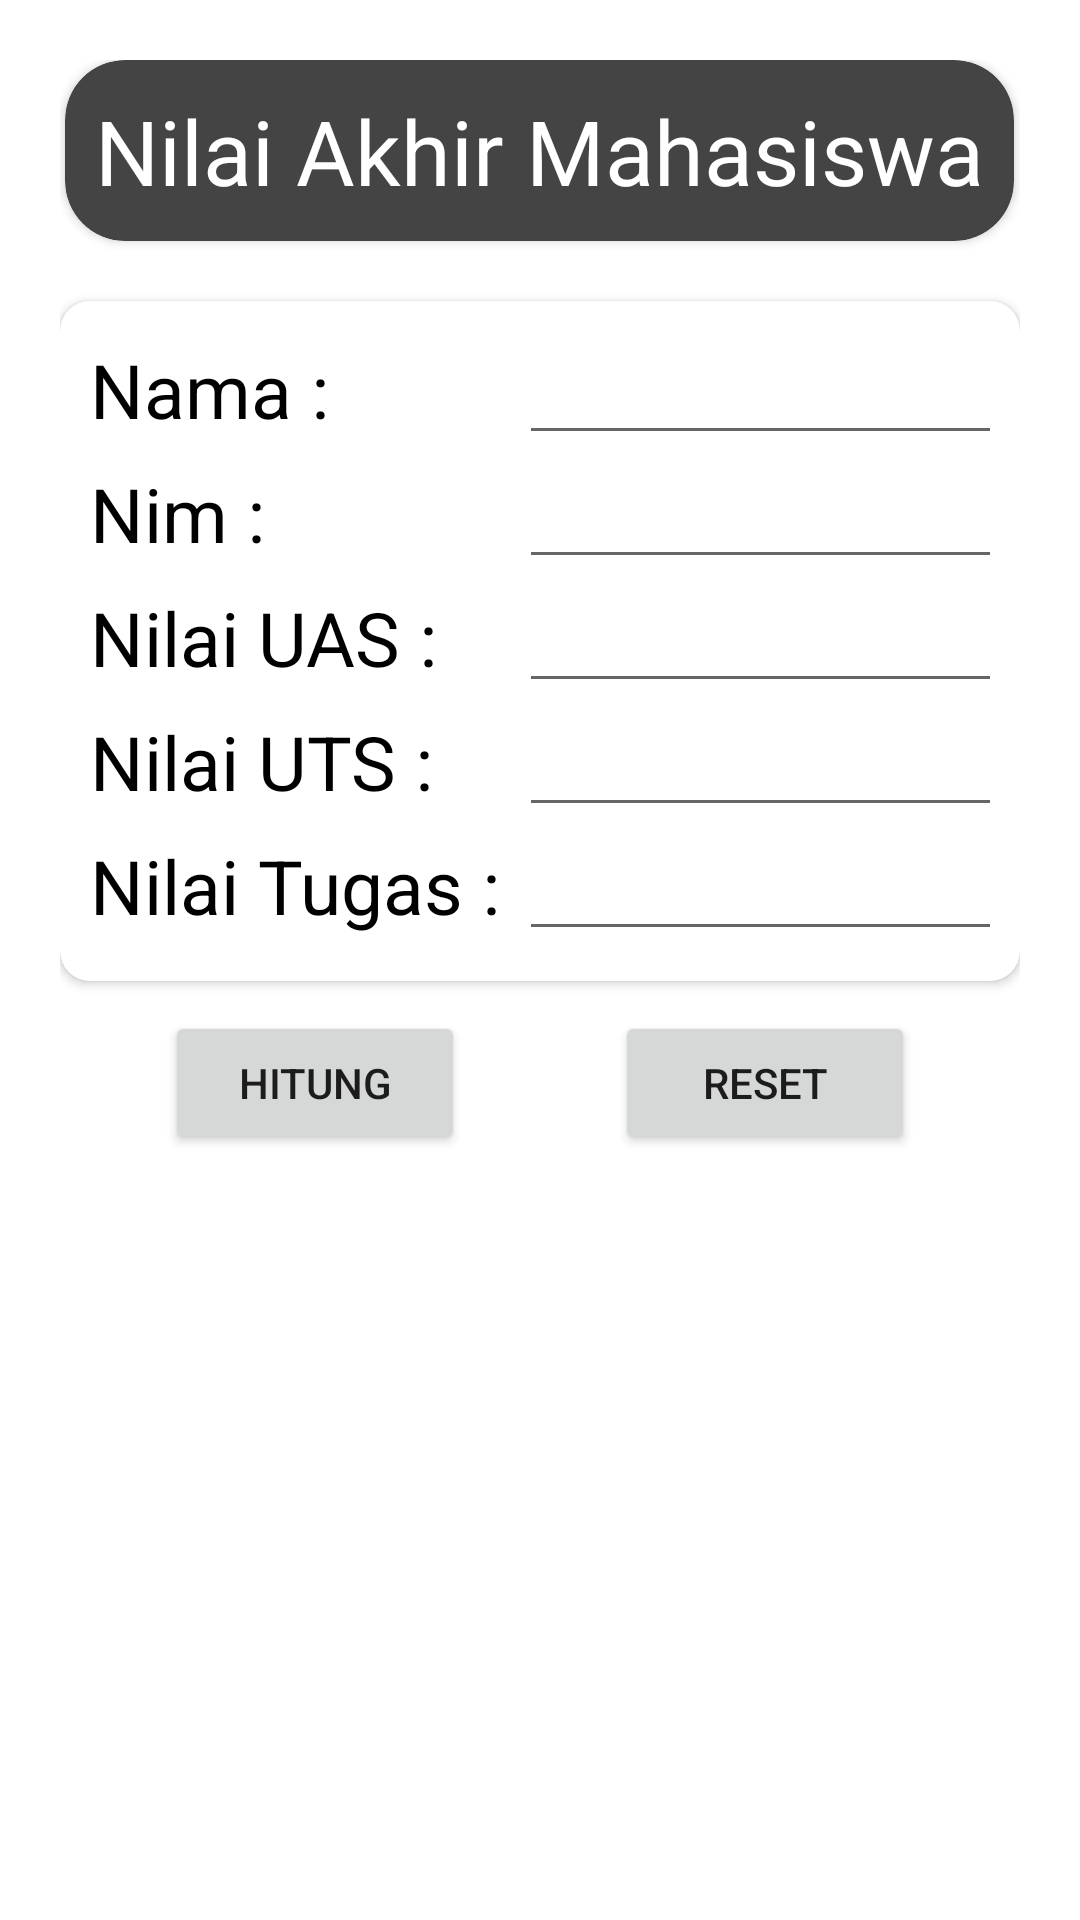

The Android layout XML behind this screen, and the referenced resources:
<!-- AndroidManifest.xml: application theme Theme.Topic1Activity -->
<!-- res/layout/activity_nilai_akhir.xml -->
<?xml version="1.0" encoding="utf-8"?>
<LinearLayout xmlns:android="http://schemas.android.com/apk/res/android"
    xmlns:app="http://schemas.android.com/apk/res-auto"
    xmlns:tools="http://schemas.android.com/tools"
    android:layout_width="match_parent"
    android:layout_height="match_parent"
    tools:context=".latihan.NilaiAkhirActivity"
    android:orientation="vertical"
    android:padding="20dp">

    <androidx.cardview.widget.CardView
        android:layout_width="wrap_content"
        android:layout_height="wrap_content"
        android:backgroundTint="#454444"
        app:cardCornerRadius="20dp"
        android:elevation="10dp"
        android:layout_gravity="center_horizontal">
        <TextView
            android:id="@+id/tvTitle"
            android:layout_width="wrap_content"
            android:layout_height="wrap_content"
            android:text="Nilai Akhir Mahasiswa"
            android:textSize="30sp"
            android:textColor="@color/white"
            android:padding="10dp"
            android:layout_gravity="center_horizontal"
            />
    </androidx.cardview.widget.CardView>

    <androidx.cardview.widget.CardView
        android:layout_width="wrap_content"
        android:layout_height="wrap_content"
        android:layout_gravity="center_horizontal"
        android:elevation="10dp"
        app:cardCornerRadius="10dp"
        android:padding="20dp"
        android:layout_marginTop="20dp">

        <TableLayout
            android:layout_width="match_parent"
            android:layout_height="wrap_content"
            android:layout_margin="10dp">
            <TableRow>
                <TextView
                    android:id="@+id/tvTitleNama"
                    android:layout_width="wrap_content"
                    android:layout_height="wrap_content"
                    android:text="Nama : "
                    android:textSize="25sp"
                    android:textColor="@color/black"
                    />
                <EditText
                    android:id="@+id/etNama"
                    android:layout_width="200dp"
                    android:layout_height="wrap_content"
                    android:inputType="text" />
            </TableRow>

            <TableRow>
                <TextView
                    android:id="@+id/tvTitleNim"
                    android:layout_width="wrap_content"
                    android:layout_height="wrap_content"
                    android:text="Nim : "
                    android:textSize="25sp"
                    android:textColor="@color/black"
                    />
                <EditText
                    android:id="@+id/etNim"
                    android:layout_width="200dp"
                    android:layout_height="wrap_content"
                    android:inputType="text" />
            </TableRow>

            <TableRow>
                <TextView
                    android:id="@+id/tvTitleNilaiUas"
                    android:layout_width="wrap_content"
                    android:layout_height="wrap_content"
                    android:text="Nilai UAS : "
                    android:textSize="25sp"
                    android:textColor="@color/black"
                    />
                <EditText
                    android:id="@+id/etNilaiUas"
                    android:layout_width="200dp"
                    android:layout_height="wrap_content"
                    android:inputType="numberDecimal" />
            </TableRow>

            <TableRow>
                <TextView
                    android:id="@+id/tvTitleNilaiUts"
                    android:layout_width="wrap_content"
                    android:layout_height="wrap_content"
                    android:text="Nilai UTS : "
                    android:textSize="25sp"
                    android:textColor="@color/black"
                    />
                <EditText
                    android:id="@+id/etNilaiUts"
                    android:layout_width="200dp"
                    android:layout_height="wrap_content"
                    android:inputType="numberDecimal" />
            </TableRow>

            <TableRow>
                <TextView
                    android:id="@+id/tvTitleNilaiTugas"
                    android:layout_width="wrap_content"
                    android:layout_height="wrap_content"
                    android:text="Nilai Tugas : "
                    android:textSize="25sp"
                    android:textColor="@color/black"
                    />
                <EditText
                    android:id="@+id/etNilaiTugas"
                    android:layout_width="200dp"
                    android:layout_height="wrap_content"
                    android:inputType="numberDecimal" />
            </TableRow>
        </TableLayout>
    </androidx.cardview.widget.CardView>

    <LinearLayout
        android:layout_width="match_parent"
        android:layout_height="wrap_content"
        android:orientation="horizontal"
        android:gravity="center"
        android:layout_marginTop="10dp">
        <Button
            android:id="@+id/btnHitung"
            android:layout_width="100dp"
            android:layout_height="wrap_content"
            android:text="Hitung"
            app:layout_constraintTop_toBottomOf="@id/layoutForm"
            app:layout_constraintLeft_toLeftOf="parent"
            app:layout_constraintRight_toLeftOf="@id/btnReset"
            android:layout_marginRight="50dp"
            />

        <Button
            android:id="@+id/btnReset"
            android:layout_width="100dp"
            android:layout_height="wrap_content"
            android:text="Reset"
            app:layout_constraintTop_toBottomOf="@id/layoutForm"
            app:layout_constraintLeft_toRightOf="@id/btnHitung"
            app:layout_constraintRight_toRightOf="parent"
            />
    </LinearLayout>

</LinearLayout>
<!-- resources referenced by this layout -->
<resources>
  <style name="Theme.Topic1Activity" parent="Theme.MaterialComponents.DayNight.DarkActionBar">
          
          <item name="colorPrimary">@color/purple_500</item>
          <item name="colorPrimaryVariant">@color/purple_700</item>
          <item name="colorOnPrimary">@color/white</item>
          
          <item name="colorSecondary">@color/teal_200</item>
          <item name="colorSecondaryVariant">@color/teal_700</item>
          <item name="colorOnSecondary">@color/black</item>
          
          <item name="android:statusBarColor" tools:targetApi="l">?attr/colorPrimaryVariant</item>
          
      </style>
  <!-- not gathered from this repository: default colours our renderer supplied (Android Studio template values) -->
  <color name="purple_500">#FF6200EE</color>
  <color name="purple_700">#FF3700B3</color>
  <color name="teal_200">#FF03DAC5</color>
  <color name="teal_700">#FF018786</color>
  <color name="black">#FF000000</color>
  <color name="white">#FFFFFFFF</color>
</resources>
